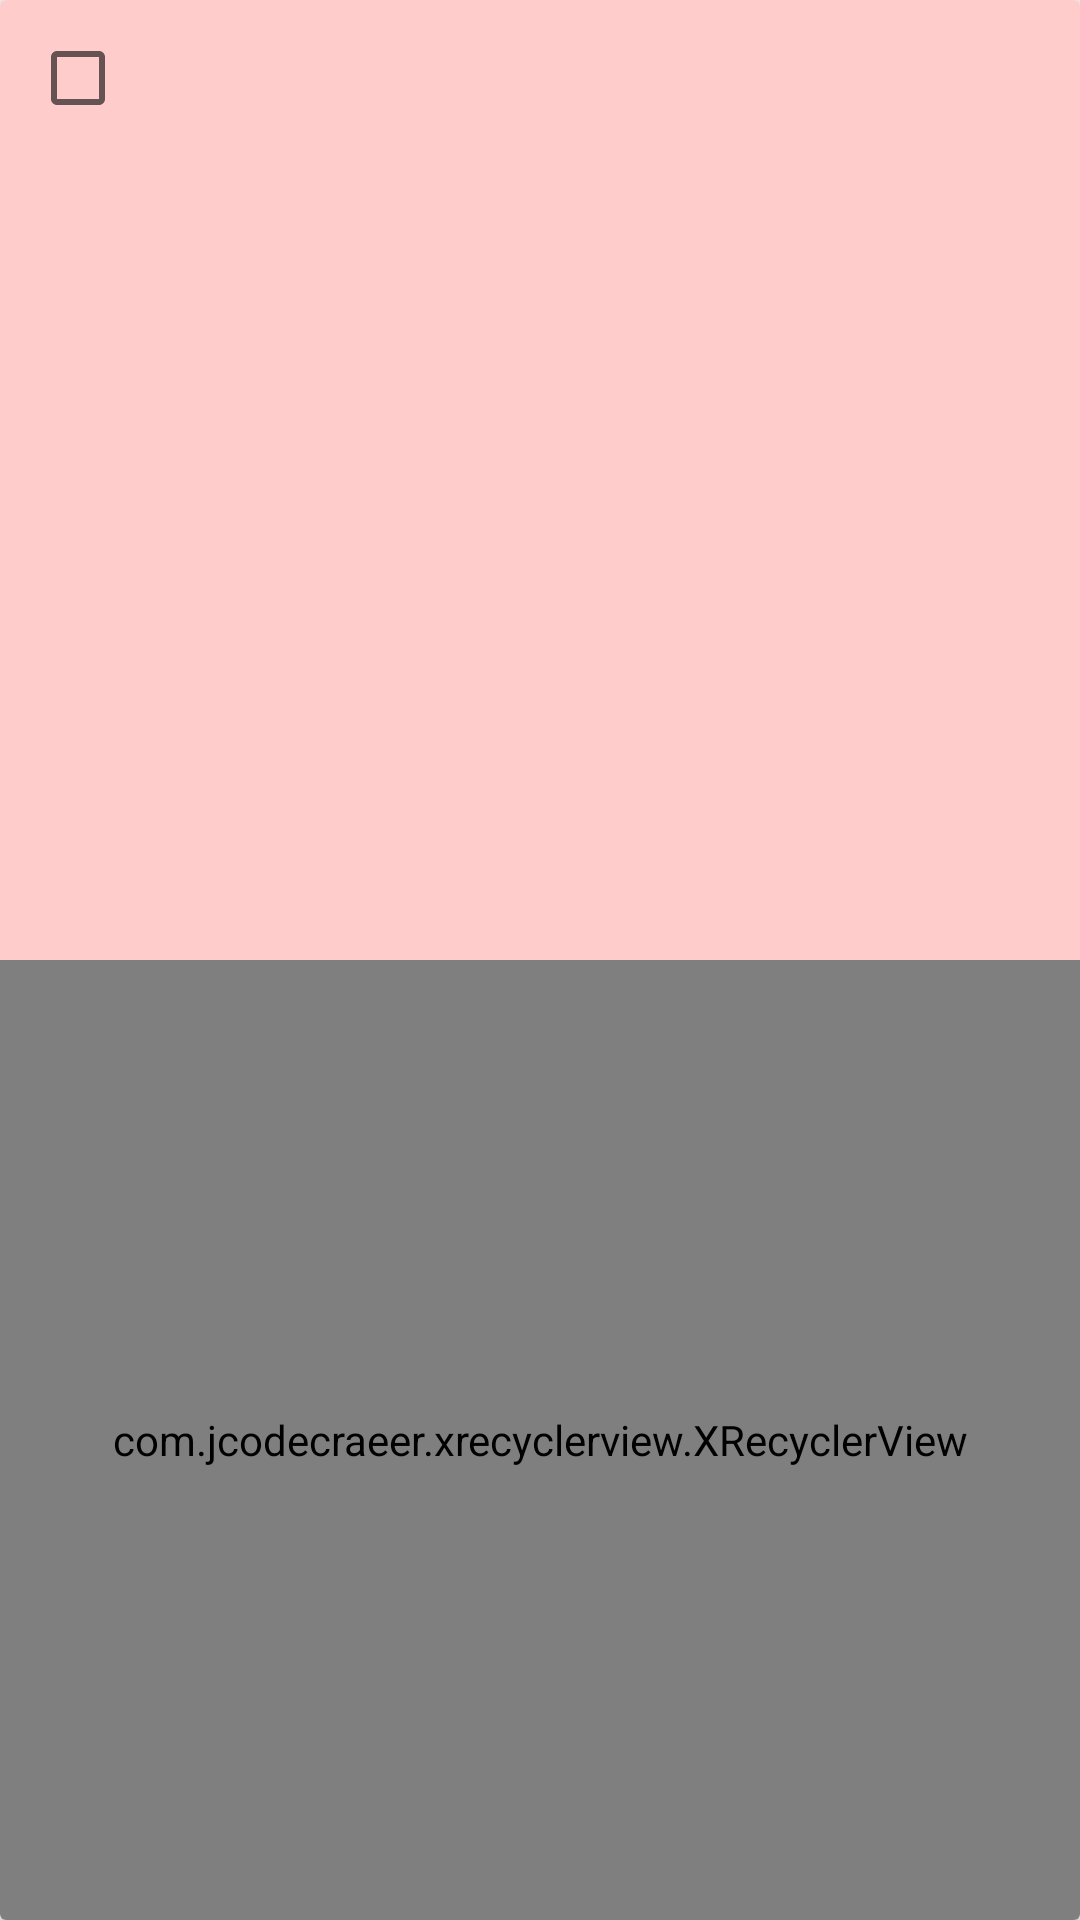

This screen was rendered from an Android layout file. Write that file and the resources it references.
<!-- AndroidManifest.xml: application theme AppTheme -->
<!-- res/layout/g_activity.xml -->
<?xml version="1.0" encoding="utf-8"?>
<android.support.v7.widget.CardView
    xmlns:android="http://schemas.android.com/apk/res/android" android:layout_width="match_parent"
    android:layout_height="wrap_content">


    <LinearLayout
        android:layout_width="match_parent"
        android:layout_height="match_parent"
        android:orientation="vertical">

        <LinearLayout
            android:layout_weight="1"
            android:background="#fcc"
            android:padding="10dp"
            android:layout_width="match_parent"
            android:layout_height="match_parent">

            <CheckBox
                android:id="@+id/g_check_box"
                android:layout_width="wrap_content"
                android:layout_height="wrap_content" />

            <TextView
                android:id="@+id/g_text"
                android:layout_width="match_parent"
                android:layout_height="wrap_content" />

        </LinearLayout>

        <com.jcodecraeer.xrecyclerview.XRecyclerView
            android:id="@+id/g_xr1"
            android:layout_weight="1"
            android:layout_width="match_parent"
            android:layout_height="match_parent"/>
    </LinearLayout>



</android.support.v7.widget.CardView>
<!-- resources referenced by this layout -->
<resources>
  <style name="AppTheme" parent="Theme.AppCompat.Light.DarkActionBar">
          
          <item name="colorPrimary">@color/colorPrimary</item>
          <item name="colorPrimaryDark">@color/colorPrimaryDark</item>
          <item name="colorAccent">@color/colorAccent</item>
          <item name="android:windowFullscreen">true</item>
          
          <item name="android:windowNoTitle">true</item>
      </style>
  <!-- not gathered from this repository: default colours our renderer supplied (Android Studio template values) -->
  <color name="colorPrimary">#FF6200EE</color>
  <color name="colorPrimaryDark">#FF3700B3</color>
  <color name="colorAccent">#FF03DAC5</color>
</resources>
